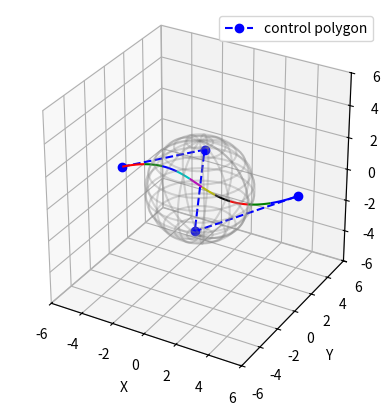

This chart was generated by the following Python code:
import numpy as np
from scipy.special import comb
import matplotlib.pyplot as plt
from typing import Tuple, List
import matplotlib.cm as cm
import matplotlib.colors as mcolors
from mpl_toolkits.mplot3d.art3d import Line3DCollection

class BezierCurve:
    def __init__(self, control_points: np.ndarray):
        """
        control_points: (n_ctrl, dim)
        """
        self.control_points = np.array(control_points, dtype=float)
        self.degree = self.control_points.shape[0] - 1
        self.dimension = self.control_points.shape[1]

    def Get_Bezier_Point(self, tau: float) -> np.ndarray:
        N = self.degree
        result = np.zeros(self.dimension, dtype=float)
        for i in range(N + 1):
            Berstein = comb(N, i) * (tau ** i) * ((1 - tau) ** (N - i))
            result += Berstein * self.control_points[i]
        return result

    def De_Casteljau(self, control_points: np.ndarray, tau: float) -> Tuple[np.ndarray, np.ndarray]:
        """
        Split a control polygon at parameter tau into left/right control polygons.
        Returns (L, R), both shape (n_ctrl, dim).
        """
        P = np.asarray(control_points, dtype=float)
        if P.ndim != 2:
            raise ValueError("control_points must be 2D array (n_ctrl, dim)")
        if not (0.0 <= tau <= 1.0):
            raise ValueError("tau must be in [0, 1]")

        left = [P[0]]
        right = [P[-1]]

        W = P.copy()
        for _ in range(1, len(P)):
            W = (1.0 - tau) * W[:-1] + tau * W[1:]
            left.append(W[0])
            right.append(W[-1])

        L = np.vstack(left)           # left boundary
        R = np.vstack(right[::-1])    # right boundary (reversed)
        return L, R

    def Split_to_N_Seg(self, N: int) -> List["BezierCurve"]:
        """
        Split the curve into N equal-parameter sub-curves using repeated
        De Casteljau splits at tau = 1/k (k = N, N-1, ..., 2).
        Returns a list of N BezierCurve instances.
        """
        if N <= 0:
            raise ValueError("N must be a positive integer")
        if N == 1:
            return [BezierCurve(self.control_points.copy())]

        segments: List[BezierCurve] = []
        remainder = self.control_points.copy()
        for k in range(N, 1, -1):
            tau = 1.0 / k
            L, remainder = self.De_Casteljau(remainder, tau)
            segments.append(BezierCurve(L))
        segments.append(BezierCurve(remainder))
        return segments


# ---- Control points & subdivision ----
control_points = np.array([[-5, 0, 0],
                           [-2, 4, 0],
                           [ 2,-4, 0],
                           [ 5, 2, 0]], dtype=float)
curve = BezierCurve(control_points)
segs = curve.Split_to_N_Seg(10)

# ---- 3D plotting ----
fig = plt.figure()
ax = fig.add_subplot(111, projection='3d')

# Control polygon
xs = control_points[:, 0]
ys = control_points[:, 1]
zs = np.zeros(len(control_points)) if control_points.shape[1] == 2 else control_points[:, 2]
ax.plot(xs, ys, zs, 'bo--', label='control polygon')

# Segments as one Line3DCollection (fast)
ts = np.linspace(0.0, 1.0, 200)
seg_lines = []
seg_cols = []
colors = ['r', 'g', 'b', 'c', 'm', 'y', 'k']
for idx, seg_curve in enumerate(segs):
    P = np.array([seg_curve.Get_Bezier_Point(t) for t in ts])  # (M, dim)
    if P.shape[1] == 2:
        P = np.column_stack([P, np.zeros(len(P))])
    seg_lines.append(np.column_stack((P[:, 0], P[:, 1], P[:, 2])))
    seg_cols.append(colors[idx % len(colors)])

lc = Line3DCollection(seg_lines, colors=seg_cols, linewidths=1.5)
ax.add_collection3d(lc)

# Optional: wireframe sphere (Earth surrogate) at origin
def add_wire_sphere(ax, radius=3.0, center=(0.0, 0.0, 0.0), color='gray', alpha=0.3, resolution=40):
    cx, cy, cz = center
    u = np.linspace(0, 2*np.pi, resolution)
    v = np.linspace(0, np.pi, resolution)
    uu, vv = np.meshgrid(u, v)
    x = cx + radius * np.cos(uu) * np.sin(vv)
    y = cy + radius * np.sin(uu) * np.sin(vv)
    z = cz + radius * np.cos(vv)
    ax.plot_wireframe(x, y, z, rstride=3, cstride=3, color=color, alpha=alpha)

add_wire_sphere(ax, radius=3.0, color='gray', alpha=0.3)

# Equal aspect & labels
def set_axes_equal_around(ax, center=(0,0,0), radius=1.0, pad=0.05):
    cx, cy, cz = center
    x0, x1 = ax.get_xlim3d()
    y0, y1 = ax.get_ylim3d()
    z0, z1 = ax.get_zlim3d()
    x0 = min(x0, cx - radius); x1 = max(x1, cx + radius)
    y0 = min(y0, cy - radius); y1 = max(y1, cy + radius)
    z0 = min(z0, cz - radius); z1 = max(z1, cz + radius)
    max_range = max(x1 - x0, y1 - y0, z1 - z0)
    half = 0.5 * max_range * (1 + pad)
    ax.set_xlim(cx - half, cx + half)
    ax.set_ylim(cy - half, cy + half)
    ax.set_zlim(cz - half, cz + half)
    ax.set_box_aspect((1, 1, 1))

set_axes_equal_around(ax, center=(0,0,0), radius=3.0)

ax.set_xlabel('X'); ax.set_ylabel('Y'); ax.set_zlabel('Z')
ax.legend()
plt.show()
